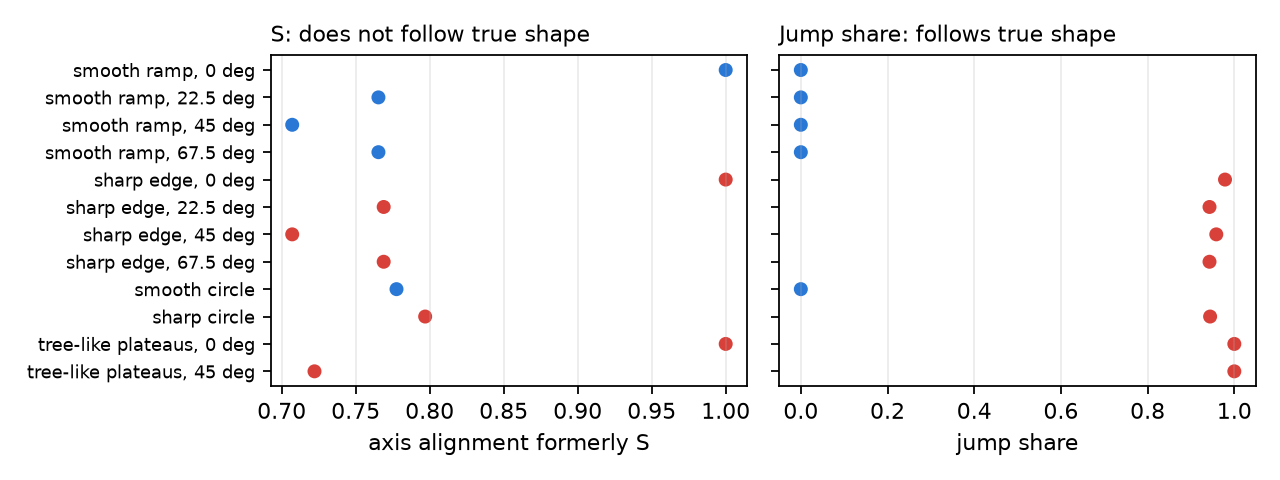

The data file committed next to this chart (first rows):
surface, true_shape, axis_alignment_formerly_S, jump_share, transition_width
smooth ramp, 0 deg, smooth, 1.0, 0.0, 4.398
smooth ramp, 22.5 deg, smooth, 0.765, 0.0, 4.333
smooth ramp, 45 deg, smooth, 0.707, 0.0, 4.165
smooth ramp, 67.5 deg, smooth, 0.765, 0.0, 4.333
sharp edge, 0 deg, sharp, 1.0, 0.979, 0.074
sharp edge, 22.5 deg, sharp, 0.769, 0.943, 0.079
sharp edge, 45 deg, sharp, 0.707, 0.958, 0.072
sharp edge, 67.5 deg, sharp, 0.769, 0.943, 0.079
smooth circle, smooth, 0.778, 0.0, 4.095
sharp circle, sharp, 0.797, 0.944, 0.079
tree-like plateaus, 0 deg, sharp, 1.0, 1.0, 2.274
tree-like plateaus, 45 deg, sharp, 0.722, 1.0, 2.25
